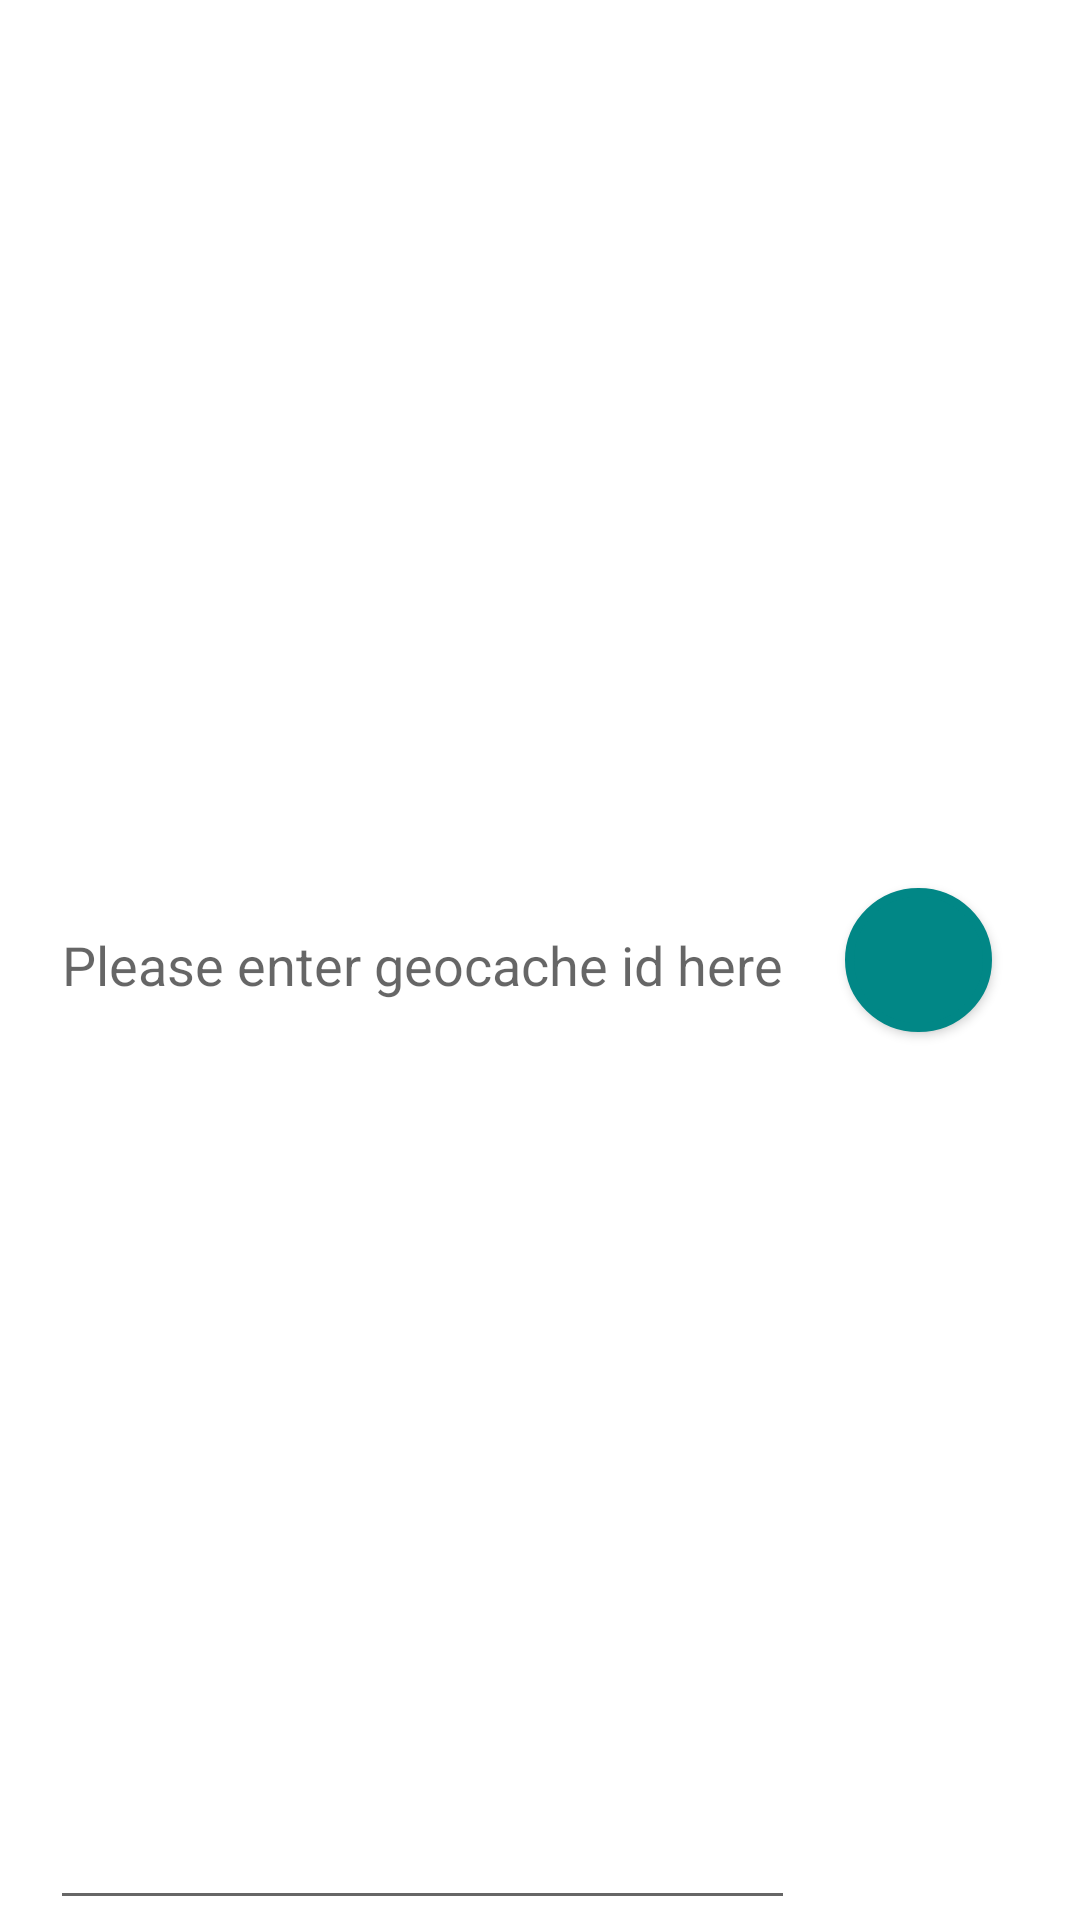

Android layout source for this screen:
<!-- AndroidManifest.xml: application theme Theme.Geocache -->
<!-- res/layout/activity_admin_get_geocache.xml -->
<?xml version="1.0" encoding="utf-8"?>
<androidx.constraintlayout.widget.ConstraintLayout xmlns:android="http://schemas.android.com/apk/res/android"
    xmlns:app="http://schemas.android.com/apk/res-auto"
    xmlns:tools="http://schemas.android.com/tools"
    android:layout_width="match_parent"
    android:layout_height="match_parent">

    <EditText
        android:id="@+id/geocache_id"
        android:layout_width="wrap_content"
        android:layout_height="match_parent"
        android:drawableLeft="@drawable/ic_baseline_search_24"
        android:hint="@string/prompt_geocache_id"
        app:layout_constraintBottom_toBottomOf="parent"
        app:layout_constraintEnd_toStartOf="@+id/button_1"
        app:layout_constraintStart_toStartOf="parent"
        app:layout_constraintTop_toTopOf="parent" />

    <Button
        android:id="@+id/button_1"
        android:layout_width="49dp"
        android:layout_height="48dp"
        android:background="@drawable/round_button"
        android:backgroundTint="@drawable/btn_color_selector"
        android:foreground="@drawable/ic_baseline_arrow_forward_24"
        android:inputType="number"
        app:layout_constraintBottom_toBottomOf="parent"
        app:layout_constraintEnd_toEndOf="parent"
        app:layout_constraintHorizontal_bias="0.906"
        app:layout_constraintStart_toStartOf="parent"
        app:layout_constraintTop_toTopOf="parent"
        tools:ignore="MissingConstraints" />

</androidx.constraintlayout.widget.ConstraintLayout>
<!-- resources referenced by this layout -->
<resources>
  <!-- drawable btn_color_selector (drawable) -->
  <?xml version="1.0" encoding="utf-8"?>
  <selector xmlns:android="http://schemas.android.com/apk/res/android">
  
      <item android:color="@color/gray" android:state_pressed="true"/>
      <item android:color="@color/teal_700"/>
  
  </selector>
  <!-- drawable ic_baseline_arrow_forward_24 (drawable) -->
  <vector xmlns:android="http://schemas.android.com/apk/res/android"
      android:width="24dp"
      android:height="24dp"
      android:viewportWidth="24"
      android:viewportHeight="24"
      android:tint="?attr/colorControlNormal">
    <path
        android:fillColor="@android:color/white"
        android:pathData="M12,4l-1.41,1.41L16.17,11H4v2h12.17l-5.58,5.59L12,20l8,-8z"/>
  </vector>
  <!-- drawable round_button (drawable) -->
  <?xml version="1.0" encoding="utf-8"?>
  <shape xmlns:android="http://schemas.android.com/apk/res/android"
      android:shape="oval">
      <stroke
          android:color="@color/gray"
          android:width="3dip"/>
      <solid android:color="@color/teal_700"/>
      <size android:width="100dp" android:height="100dp"/>
  </shape>
  <string name="prompt_geocache_id">Please enter geocache id here</string>
  <style name="Theme.Geocache" parent="Theme.MaterialComponents.DayNight.DarkActionBar">
          
          <item name="colorPrimary">@color/purple_500</item>
          <item name="colorPrimaryVariant">@color/purple_700</item>
          <item name="colorOnPrimary">@color/white</item>
          
          <item name="colorSecondary">@color/teal_200</item>
          <item name="colorSecondaryVariant">@color/teal_700</item>
          <item name="colorOnSecondary">@color/black</item>
          
          <item name="android:statusBarColor" tools:targetApi="l">?attr/colorPrimaryVariant</item>
          
      </style>
  <color name="gray">#FF808080</color>
  <color name="teal_700">#FF018786</color>
  <color name="purple_500">#FF6200EE</color>
  <color name="purple_700">#FF3700B3</color>
  <color name="white">#FFFFFFFF</color>
  <color name="teal_200">#FF03DAC5</color>
  <color name="black">#FF000000</color>
</resources>
